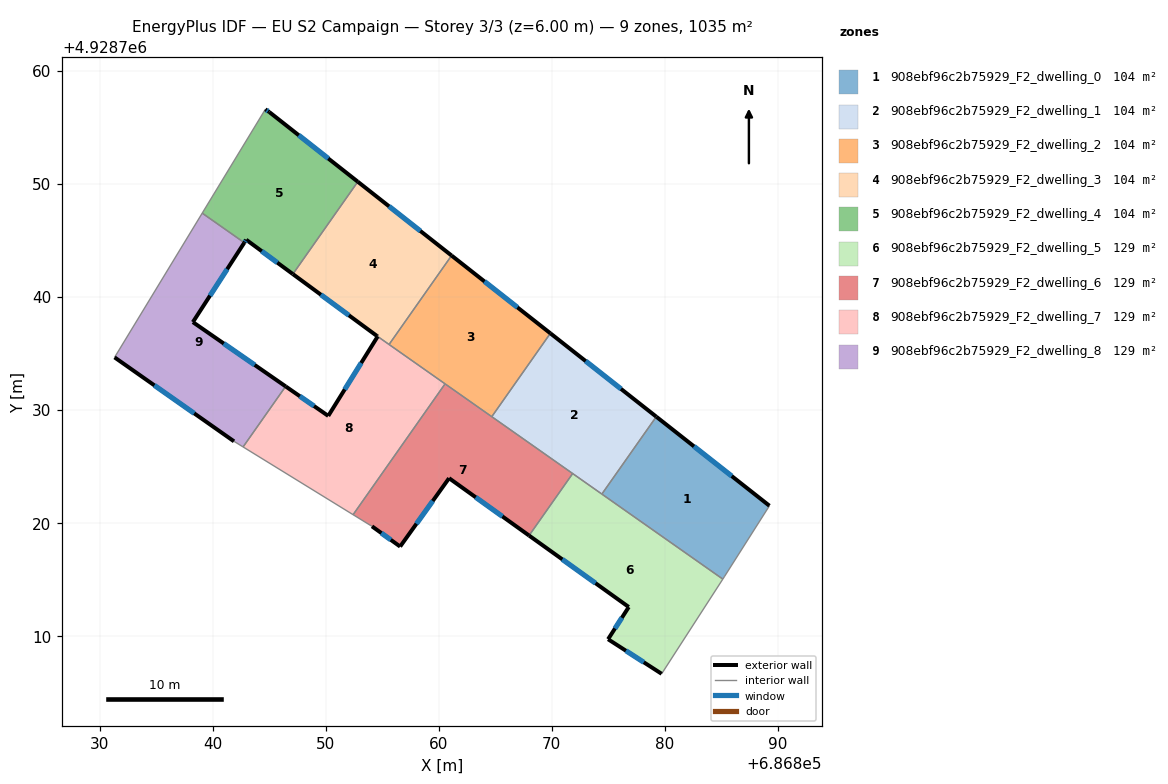
=== STOREY PLAN SPEC (per zone: floor XY polygon, exterior-wall plan segments, windows/doors) ===
zone 1: 908ebf96c2b75929_F2_dwelling_0  (103.5 m²)
  floor: (686889.27, 4928721.52) (686885.31, 4928715.29) (686885.14, 4928715.03) (686874.44, 4928722.55) (686879.25, 4928729.40)
  exterior wall: (686889.27, 4928721.52) – (686879.25, 4928729.40)  [12.7 m]
    window: (686885.93, 4928724.15) – (686882.59, 4928726.77)  [4.3 m²]
  interior walls: 4
zone 2: 908ebf96c2b75929_F2_dwelling_1  (103.5 m²)
  floor: (686879.25, 4928729.40) (686874.44, 4928722.55) (686864.70, 4928729.40) (686869.88, 4928736.78)
  exterior wall: (686879.25, 4928729.40) – (686869.88, 4928736.78)  [11.9 m]
    window: (686876.13, 4928731.86) – (686873.01, 4928734.32)  [4.0 m²]
  interior walls: 4
zone 3: 908ebf96c2b75929_F2_dwelling_2  (103.5 m²)
  floor: (686869.88, 4928736.78) (686864.70, 4928729.40) (686855.61, 4928735.79) (686861.14, 4928743.66)
  exterior wall: (686869.88, 4928736.78) – (686861.14, 4928743.66)  [11.1 m]
    window: (686866.97, 4928739.07) – (686864.05, 4928741.37)  [3.7 m²]
  interior walls: 4
zone 4: 908ebf96c2b75929_F2_dwelling_3  (103.5 m²)
  floor: (686861.14, 4928743.66) (686855.61, 4928735.79) (686854.53, 4928736.55) (686847.10, 4928742.02) (686852.84, 4928750.19)
  exterior wall: (686861.14, 4928743.66) – (686852.84, 4928750.19)  [10.6 m]
    window: (686858.37, 4928745.84) – (686855.61, 4928748.01)  [3.5 m²]
  exterior wall: (686847.10, 4928742.02) – (686854.53, 4928736.55)  [9.2 m]
    window: (686849.57, 4928740.19) – (686852.05, 4928738.37)  [3.1 m²]
  interior walls: 3
zone 5: 908ebf96c2b75929_F2_dwelling_4  (103.5 m²)
  floor: (686852.84, 4928750.19) (686847.10, 4928742.02) (686842.97, 4928745.06) (686842.80, 4928744.80) (686839.08, 4928747.41) (686844.66, 4928756.60) (686845.01, 4928756.36)
  exterior wall: (686845.01, 4928756.36) – (686844.66, 4928756.60)  [0.4 m]
    window: (686844.89, 4928756.44) – (686844.78, 4928756.52)  [0.1 m²]
  exterior wall: (686852.84, 4928750.19) – (686845.01, 4928756.36)  [10.0 m]
    window: (686850.23, 4928752.25) – (686847.62, 4928754.30)  [3.3 m²]
  exterior wall: (686842.97, 4928745.06) – (686847.10, 4928742.02)  [5.1 m]
    window: (686844.34, 4928744.05) – (686845.72, 4928743.03)  [1.7 m²]
  exterior wall: (686842.80, 4928744.80) – (686842.97, 4928745.06)  [0.3 m]
    window: (686842.85, 4928744.88) – (686842.91, 4928744.97)  [0.1 m²]
  interior walls: 3
zone 6: 908ebf96c2b75929_F2_dwelling_5  (129.4 m²)
  floor: (686885.14, 4928715.03) (686879.73, 4928706.65) (686874.99, 4928709.71) (686876.82, 4928712.56) (686868.00, 4928718.88) (686871.85, 4928724.37)
  exterior wall: (686874.99, 4928709.71) – (686879.73, 4928706.65)  [5.6 m]
    window: (686876.57, 4928708.69) – (686878.15, 4928707.67)  [1.9 m²]
  exterior wall: (686876.82, 4928712.56) – (686874.99, 4928709.71)  [3.4 m]
    window: (686876.21, 4928711.61) – (686875.60, 4928710.66)  [1.1 m²]
  exterior wall: (686868.00, 4928718.88) – (686876.82, 4928712.56)  [10.9 m]
    window: (686870.94, 4928716.78) – (686873.88, 4928714.67)  [3.6 m²]
  interior walls: 4
zone 7: 908ebf96c2b75929_F2_dwelling_6  (129.4 m²)
  floor: (686871.85, 4928724.37) (686868.00, 4928718.88) (686860.92, 4928723.96) (686856.59, 4928717.91) (686854.10, 4928719.70) (686852.43, 4928720.73) (686860.56, 4928732.31)
  exterior wall: (686860.92, 4928723.96) – (686868.00, 4928718.88)  [8.7 m]
    window: (686863.28, 4928722.27) – (686865.64, 4928720.57)  [2.9 m²]
  exterior wall: (686856.59, 4928717.91) – (686860.92, 4928723.96)  [7.4 m]
    window: (686858.03, 4928719.93) – (686859.47, 4928721.94)  [2.5 m²]
  exterior wall: (686854.10, 4928719.70) – (686856.59, 4928717.91)  [3.1 m]
    window: (686854.93, 4928719.10) – (686855.76, 4928718.51)  [1.0 m²]
  interior walls: 5
zone 8: 908ebf96c2b75929_F2_dwelling_7  (129.4 m²)
  floor: (686860.56, 4928732.31) (686852.43, 4928720.73) (686842.69, 4928726.72) (686846.46, 4928732.08) (686850.23, 4928729.47) (686854.60, 4928736.50) (686854.53, 4928736.55)
  exterior wall: (686854.60, 4928736.50) – (686850.23, 4928729.47)  [8.3 m]
    window: (686853.14, 4928734.16) – (686851.68, 4928731.81)  [2.8 m²]
  exterior wall: (686854.53, 4928736.55) – (686854.60, 4928736.50)  [0.1 m]
  exterior wall: (686850.23, 4928729.47) – (686846.46, 4928732.08)  [4.6 m]
    window: (686848.97, 4928730.34) – (686847.71, 4928731.21)  [1.5 m²]
  interior walls: 5
zone 9: 908ebf96c2b75929_F2_dwelling_8  (129.4 m²)
  floor: (686842.80, 4928744.80) (686838.25, 4928737.77) (686846.46, 4928732.08) (686842.69, 4928726.72) (686841.89, 4928727.22) (686831.32, 4928734.65) (686839.08, 4928747.41)
  exterior wall: (686838.25, 4928737.77) – (686842.80, 4928744.80)  [8.4 m]
    window: (686839.76, 4928740.11) – (686841.28, 4928742.45)  [2.8 m²]
  exterior wall: (686846.46, 4928732.08) – (686838.25, 4928737.77)  [10.0 m]
    window: (686843.72, 4928733.98) – (686840.98, 4928735.87)  [3.3 m²]
  exterior wall: (686831.32, 4928734.65) – (686841.89, 4928727.22)  [12.9 m]
    window: (686834.84, 4928732.17) – (686838.37, 4928729.70)  [4.3 m²]
  interior walls: 4

=== DERIVED (storey summary) ===
Building: EU S2 Campaign
Storey: 3 of 3  (floor level z = 6.00 m)
Storey gross floor area: 1035.3 m²
Zones on this storey: 9
  - 908ebf96c2b75929_F2_dwelling_0: floor 103.5 m²; exterior wall 12.7 m (38.2 m²); 1 window(s) 4.3 m²; WWR 11.1%
  - 908ebf96c2b75929_F2_dwelling_1: floor 103.5 m²; exterior wall 11.9 m (35.8 m²); 1 window(s) 4.0 m²; WWR 11.1%
  - 908ebf96c2b75929_F2_dwelling_2: floor 103.5 m²; exterior wall 11.1 m (33.4 m²); 1 window(s) 3.7 m²; WWR 11.1%
  - 908ebf96c2b75929_F2_dwelling_3: floor 103.5 m²; exterior wall 19.8 m (59.4 m²); 2 window(s) 6.6 m²; WWR 11.1%
  - 908ebf96c2b75929_F2_dwelling_4: floor 103.5 m²; exterior wall 15.8 m (47.5 m²); 4 window(s) 5.3 m²; WWR 11.1%
  - 908ebf96c2b75929_F2_dwelling_5: floor 129.4 m²; exterior wall 19.9 m (59.6 m²); 3 window(s) 6.6 m²; WWR 11.1%
  - 908ebf96c2b75929_F2_dwelling_6: floor 129.4 m²; exterior wall 19.2 m (57.7 m²); 3 window(s) 6.4 m²; WWR 11.1%
  - 908ebf96c2b75929_F2_dwelling_7: floor 129.4 m²; exterior wall 12.9 m (38.8 m²); 2 window(s) 4.3 m²; WWR 11.0%
  - 908ebf96c2b75929_F2_dwelling_8: floor 129.4 m²; exterior wall 31.3 m (93.8 m²); 3 window(s) 10.4 m²; WWR 11.1%
Zone adjacency (shared interzone walls):
  - 908ebf96c2b75929_F2_dwelling_0 ↔ 908ebf96c2b75929_F2_dwelling_1
  - 908ebf96c2b75929_F2_dwelling_0 ↔ 908ebf96c2b75929_F2_dwelling_5
  - 908ebf96c2b75929_F2_dwelling_1 ↔ 908ebf96c2b75929_F2_dwelling_2
  - 908ebf96c2b75929_F2_dwelling_1 ↔ 908ebf96c2b75929_F2_dwelling_5
  - 908ebf96c2b75929_F2_dwelling_1 ↔ 908ebf96c2b75929_F2_dwelling_6
  - 908ebf96c2b75929_F2_dwelling_2 ↔ 908ebf96c2b75929_F2_dwelling_3
  - 908ebf96c2b75929_F2_dwelling_2 ↔ 908ebf96c2b75929_F2_dwelling_6
  - 908ebf96c2b75929_F2_dwelling_2 ↔ 908ebf96c2b75929_F2_dwelling_7
  - 908ebf96c2b75929_F2_dwelling_3 ↔ 908ebf96c2b75929_F2_dwelling_4
  - 908ebf96c2b75929_F2_dwelling_3 ↔ 908ebf96c2b75929_F2_dwelling_7
  - 908ebf96c2b75929_F2_dwelling_4 ↔ 908ebf96c2b75929_F2_dwelling_8
  - 908ebf96c2b75929_F2_dwelling_5 ↔ 908ebf96c2b75929_F2_dwelling_6
  - 908ebf96c2b75929_F2_dwelling_6 ↔ 908ebf96c2b75929_F2_dwelling_7
  - 908ebf96c2b75929_F2_dwelling_7 ↔ 908ebf96c2b75929_F2_dwelling_8